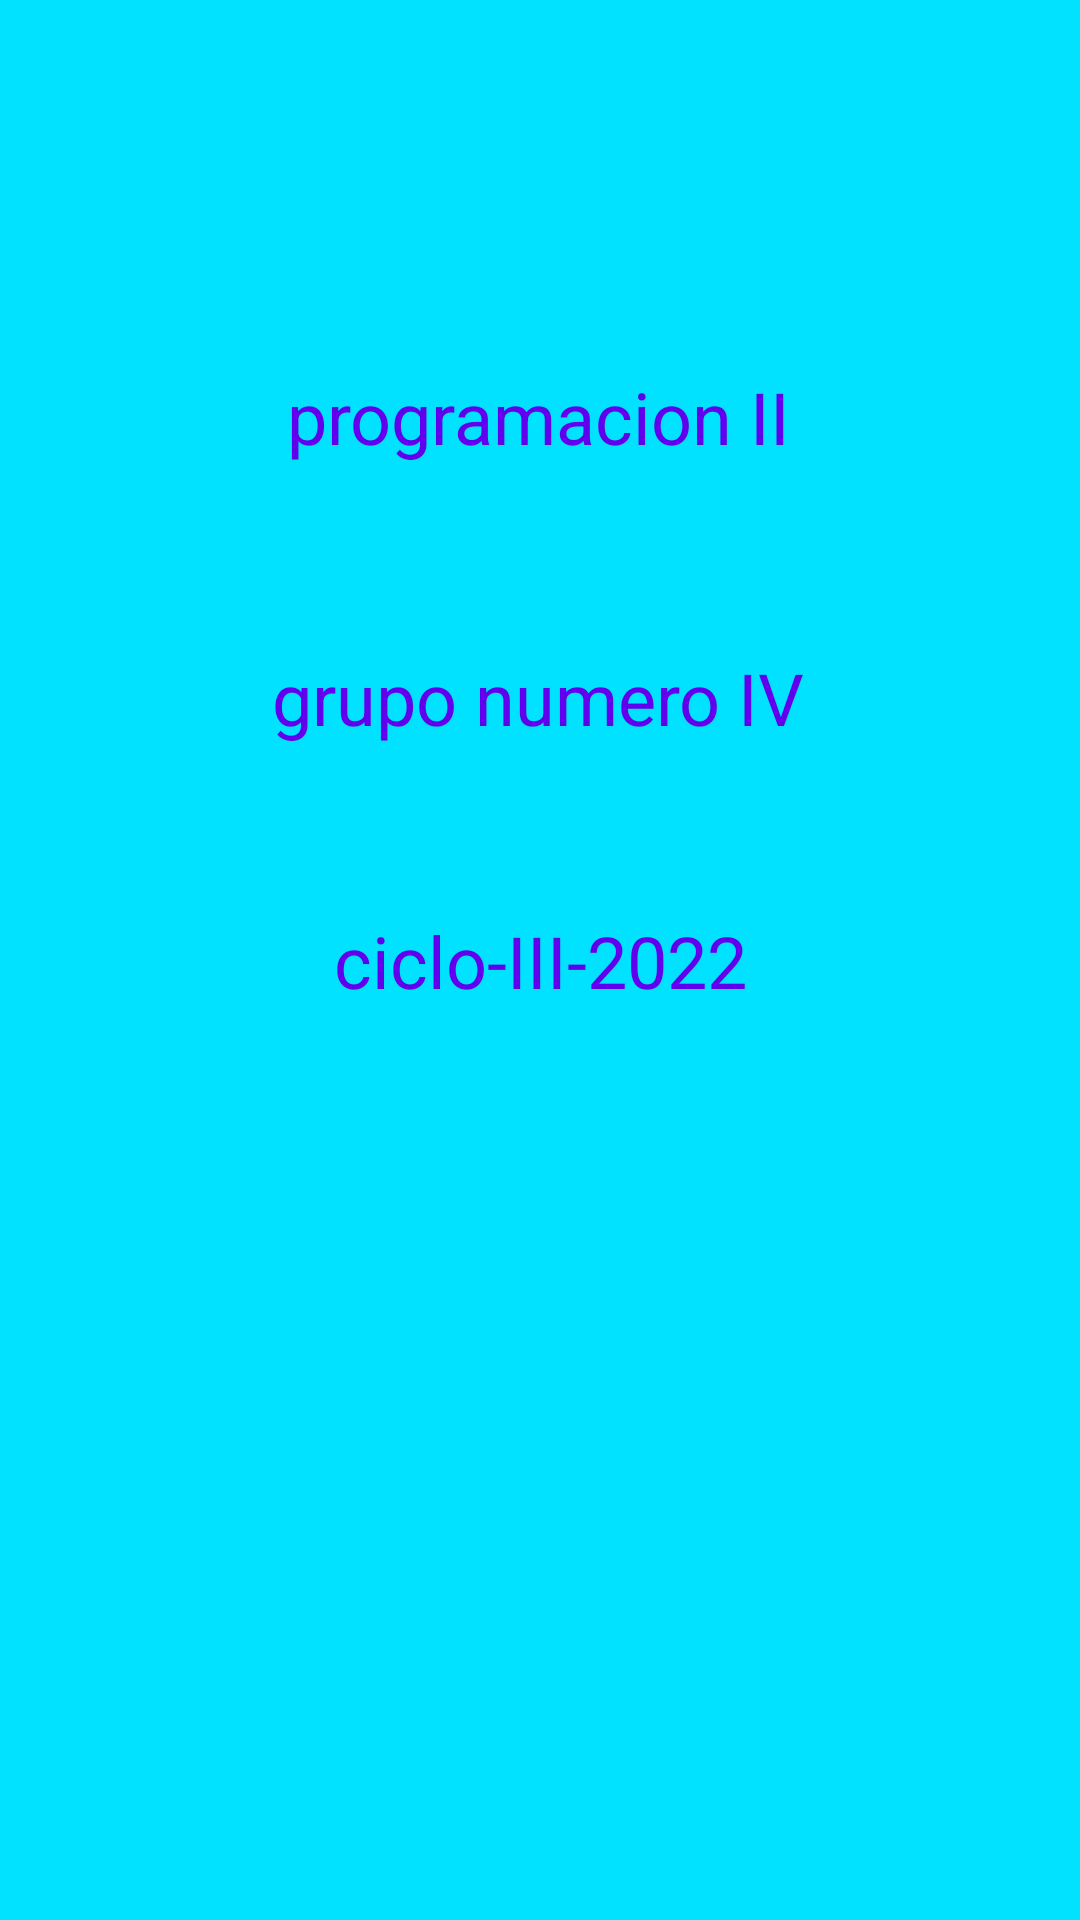

Android layout source for this screen:
<!-- AndroidManifest.xml: application theme Theme.ParcialSemana6grupo5 -->
<!-- res/layout/activity_main.xml -->
<?xml version="1.0" encoding="utf-8"?>
<androidx.constraintlayout.widget.ConstraintLayout xmlns:android="http://schemas.android.com/apk/res/android"
    xmlns:app="http://schemas.android.com/apk/res-auto"
    xmlns:tools="http://schemas.android.com/tools"
    android:layout_width="match_parent"
    android:layout_height="match_parent"
    android:background="#00E2FF"
    tools:context=".MainActivity">


    <TextView
        android:id="@+id/textView2"
        android:layout_width="wrap_content"
        android:layout_height="wrap_content"
        android:text="@string/t2"
        android:textColor="@color/purple_500"
        android:textSize="24sp"
        app:layout_constraintBottom_toBottomOf="parent"
        app:layout_constraintEnd_toEndOf="parent"
        app:layout_constraintHorizontal_bias="0.498"
        app:layout_constraintStart_toStartOf="parent"
        app:layout_constraintTop_toTopOf="parent"
        app:layout_constraintVertical_bias="0.356" />

    <TextView
        android:id="@+id/textView"
        android:layout_width="wrap_content"
        android:layout_height="wrap_content"
        android:text="@string/t1"
        android:textColor="@color/purple_500"
        android:textColorHighlight="@color/teal_200"
        android:textSize="24sp"
        app:layout_constraintBottom_toBottomOf="parent"
        app:layout_constraintEnd_toEndOf="parent"
        app:layout_constraintHorizontal_bias="0.498"
        app:layout_constraintStart_toStartOf="parent"
        app:layout_constraintTop_toTopOf="parent"
        app:layout_constraintVertical_bias="0.202" />

    <TextView
        android:id="@+id/textView3"
        android:layout_width="wrap_content"
        android:layout_height="wrap_content"
        android:text="@string/t3"
        android:textColor="@color/purple_500"
        android:textSize="24sp"
        app:layout_constraintBottom_toBottomOf="parent"
        app:layout_constraintEnd_toEndOf="parent"
        app:layout_constraintStart_toStartOf="parent"
        app:layout_constraintTop_toTopOf="parent" />
</androidx.constraintlayout.widget.ConstraintLayout>
<!-- resources referenced by this layout -->
<resources>
  <color name="purple_500">#FF6200EE</color>
  <color name="teal_200">#FF03DAC5</color>
  <string name="t1">programacion II</string>
  <string name="t2">grupo numero IV</string>
  <string name="t3">ciclo-III-2022</string>
  <style name="Theme.ParcialSemana6grupo5" parent="Theme.MaterialComponents.DayNight.DarkActionBar">
          
          <item name="colorPrimary">@color/purple_500</item>
          <item name="colorPrimaryVariant">@color/purple_700</item>
          <item name="colorOnPrimary">@color/white</item>
          
          <item name="colorSecondary">@color/teal_200</item>
          <item name="colorSecondaryVariant">@color/teal_700</item>
          <item name="colorOnSecondary">@color/black</item>
          
          <item name="android:statusBarColor" tools:targetApi="l">?attr/colorPrimaryVariant</item>
          
      </style>
  <color name="purple_700">#FF3700B3</color>
  <color name="white">#FF4003</color>
  <color name="teal_700">#000DFF</color>
  <color name="black">#FF000000</color>
</resources>
